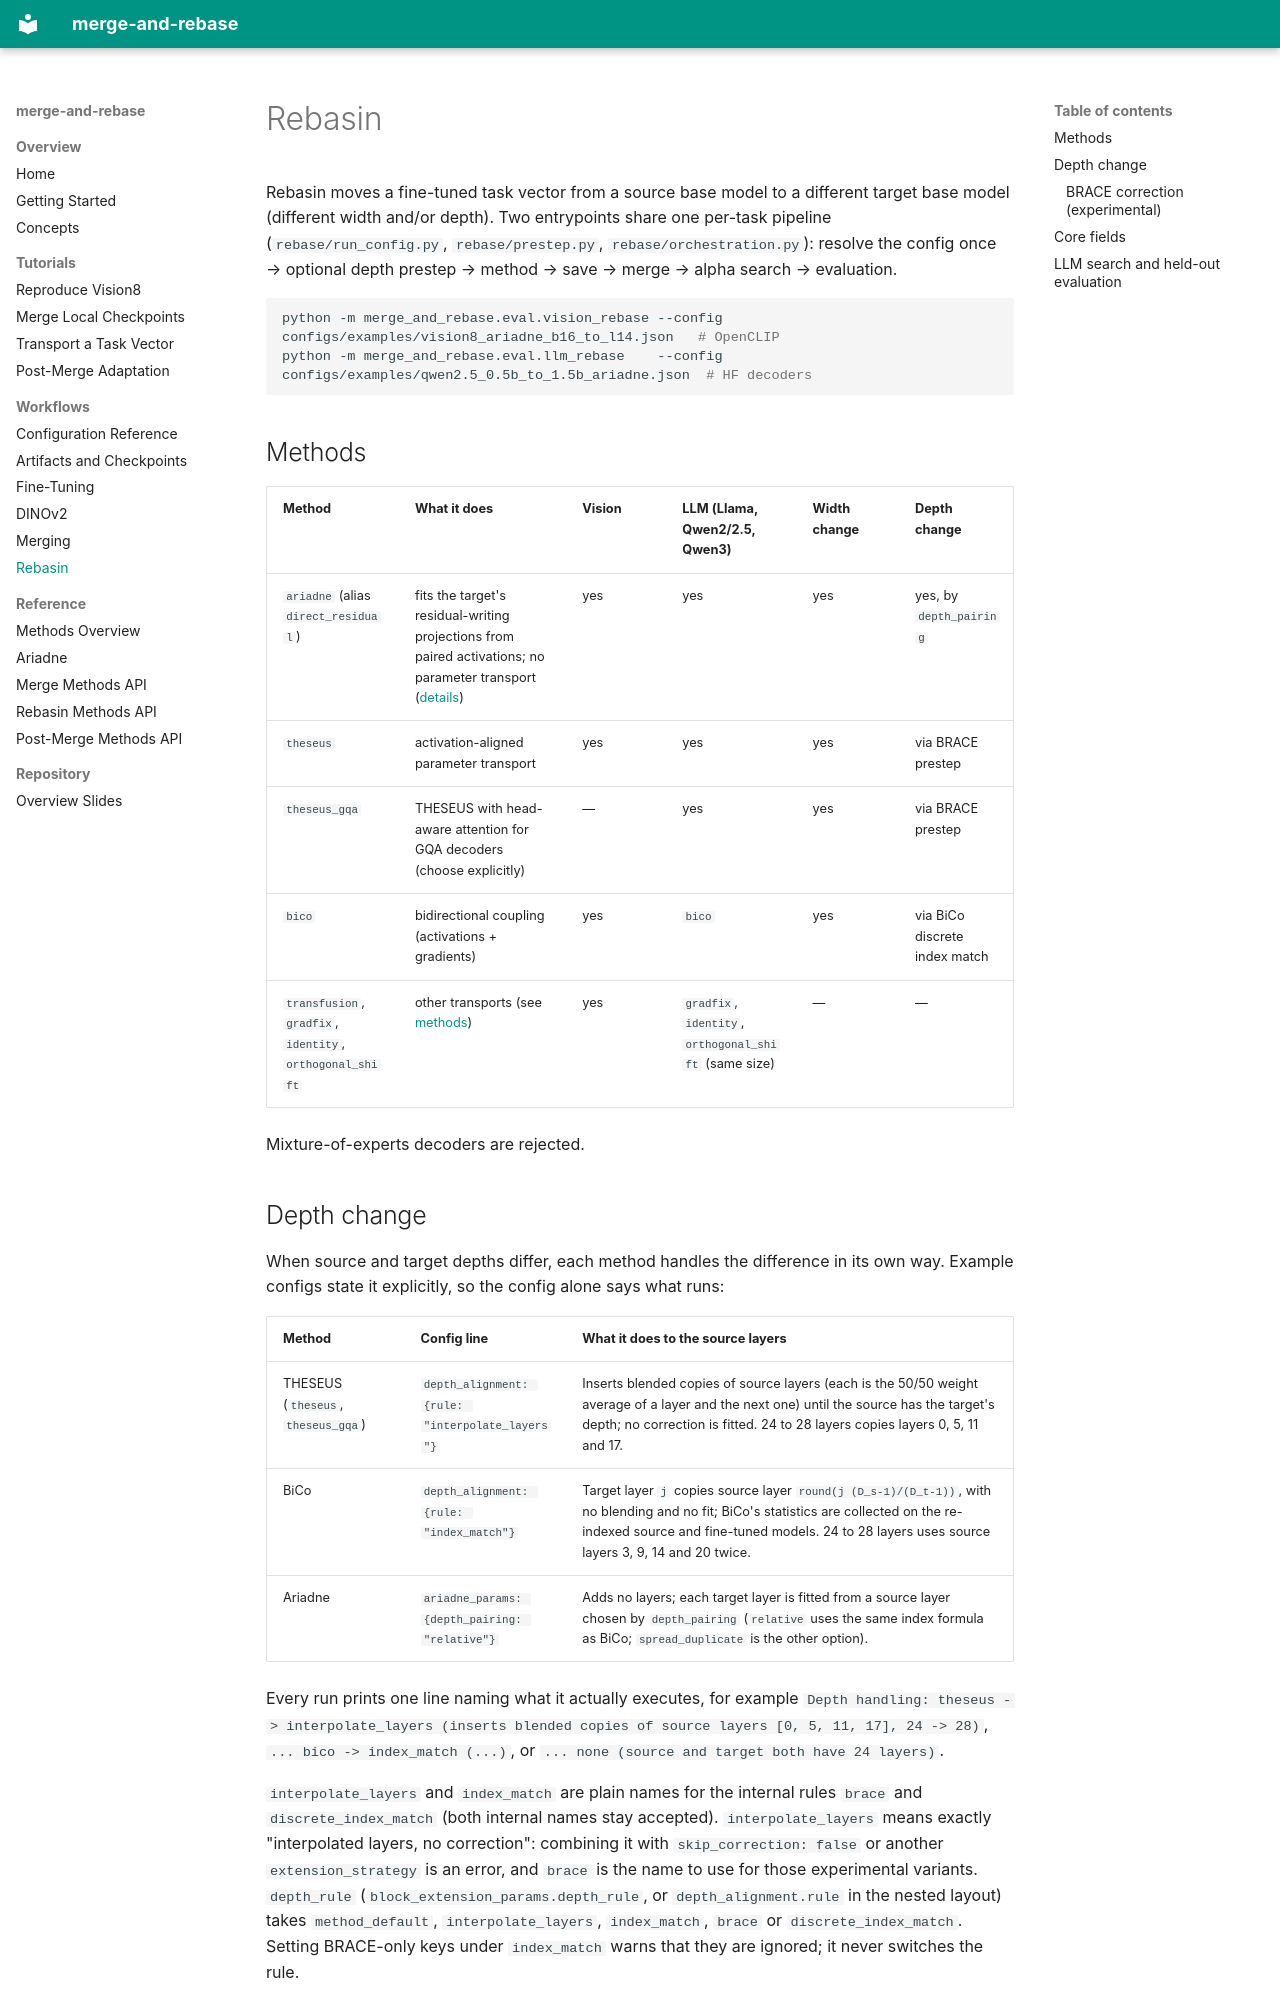

repository: apanariello4/merge-and-rebase · page: rebasin/index.html · generator: mkdocs

# Rebasin

Rebasin moves a fine-tuned task vector from a source base model to a different target base model (different
width and/or depth). Two entrypoints share one per-task pipeline (`rebase/run_config.py`, `rebase/prestep.py`,
`rebase/orchestration.py`): resolve the config once → optional depth prestep → method → save → merge → alpha
search → evaluation.

```bash
python -m merge_and_rebase.eval.vision_rebase --config configs/examples/vision8_ariadne_b16_to_l14.json   # OpenCLIP
python -m merge_and_rebase.eval.llm_rebase    --config configs/examples/qwen2.5_0.5b_to_1.5b_ariadne.json  # HF decoders
```

## Methods

| Method | What it does | Vision | LLM (Llama, Qwen2/2.5, Qwen3) | Width change | Depth change |
|---|---|---|---|---|---|
| `ariadne` (alias `direct_residual`) | fits the target's residual-writing projections from paired activations; no parameter transport ([details](methods/ariadne.md)) | yes | yes | yes | yes, by `depth_pairing` |
| `theseus` | activation-aligned parameter transport | yes | yes | yes | via BRACE prestep |
| `theseus_gqa` | THESEUS with head-aware attention for GQA decoders (choose explicitly) | — | yes | yes | via BRACE prestep |
| `bico` | bidirectional coupling (activations + gradients) | yes | `bico` | yes | via BiCo discrete index match |
| `transfusion`, `gradfix`, `identity`, `orthogonal_shift` | other transports (see [methods](methods.md)) | yes | `gradfix`, `identity`, `orthogonal_shift` (same size) | — | — |

Mixture-of-experts decoders are rejected.
